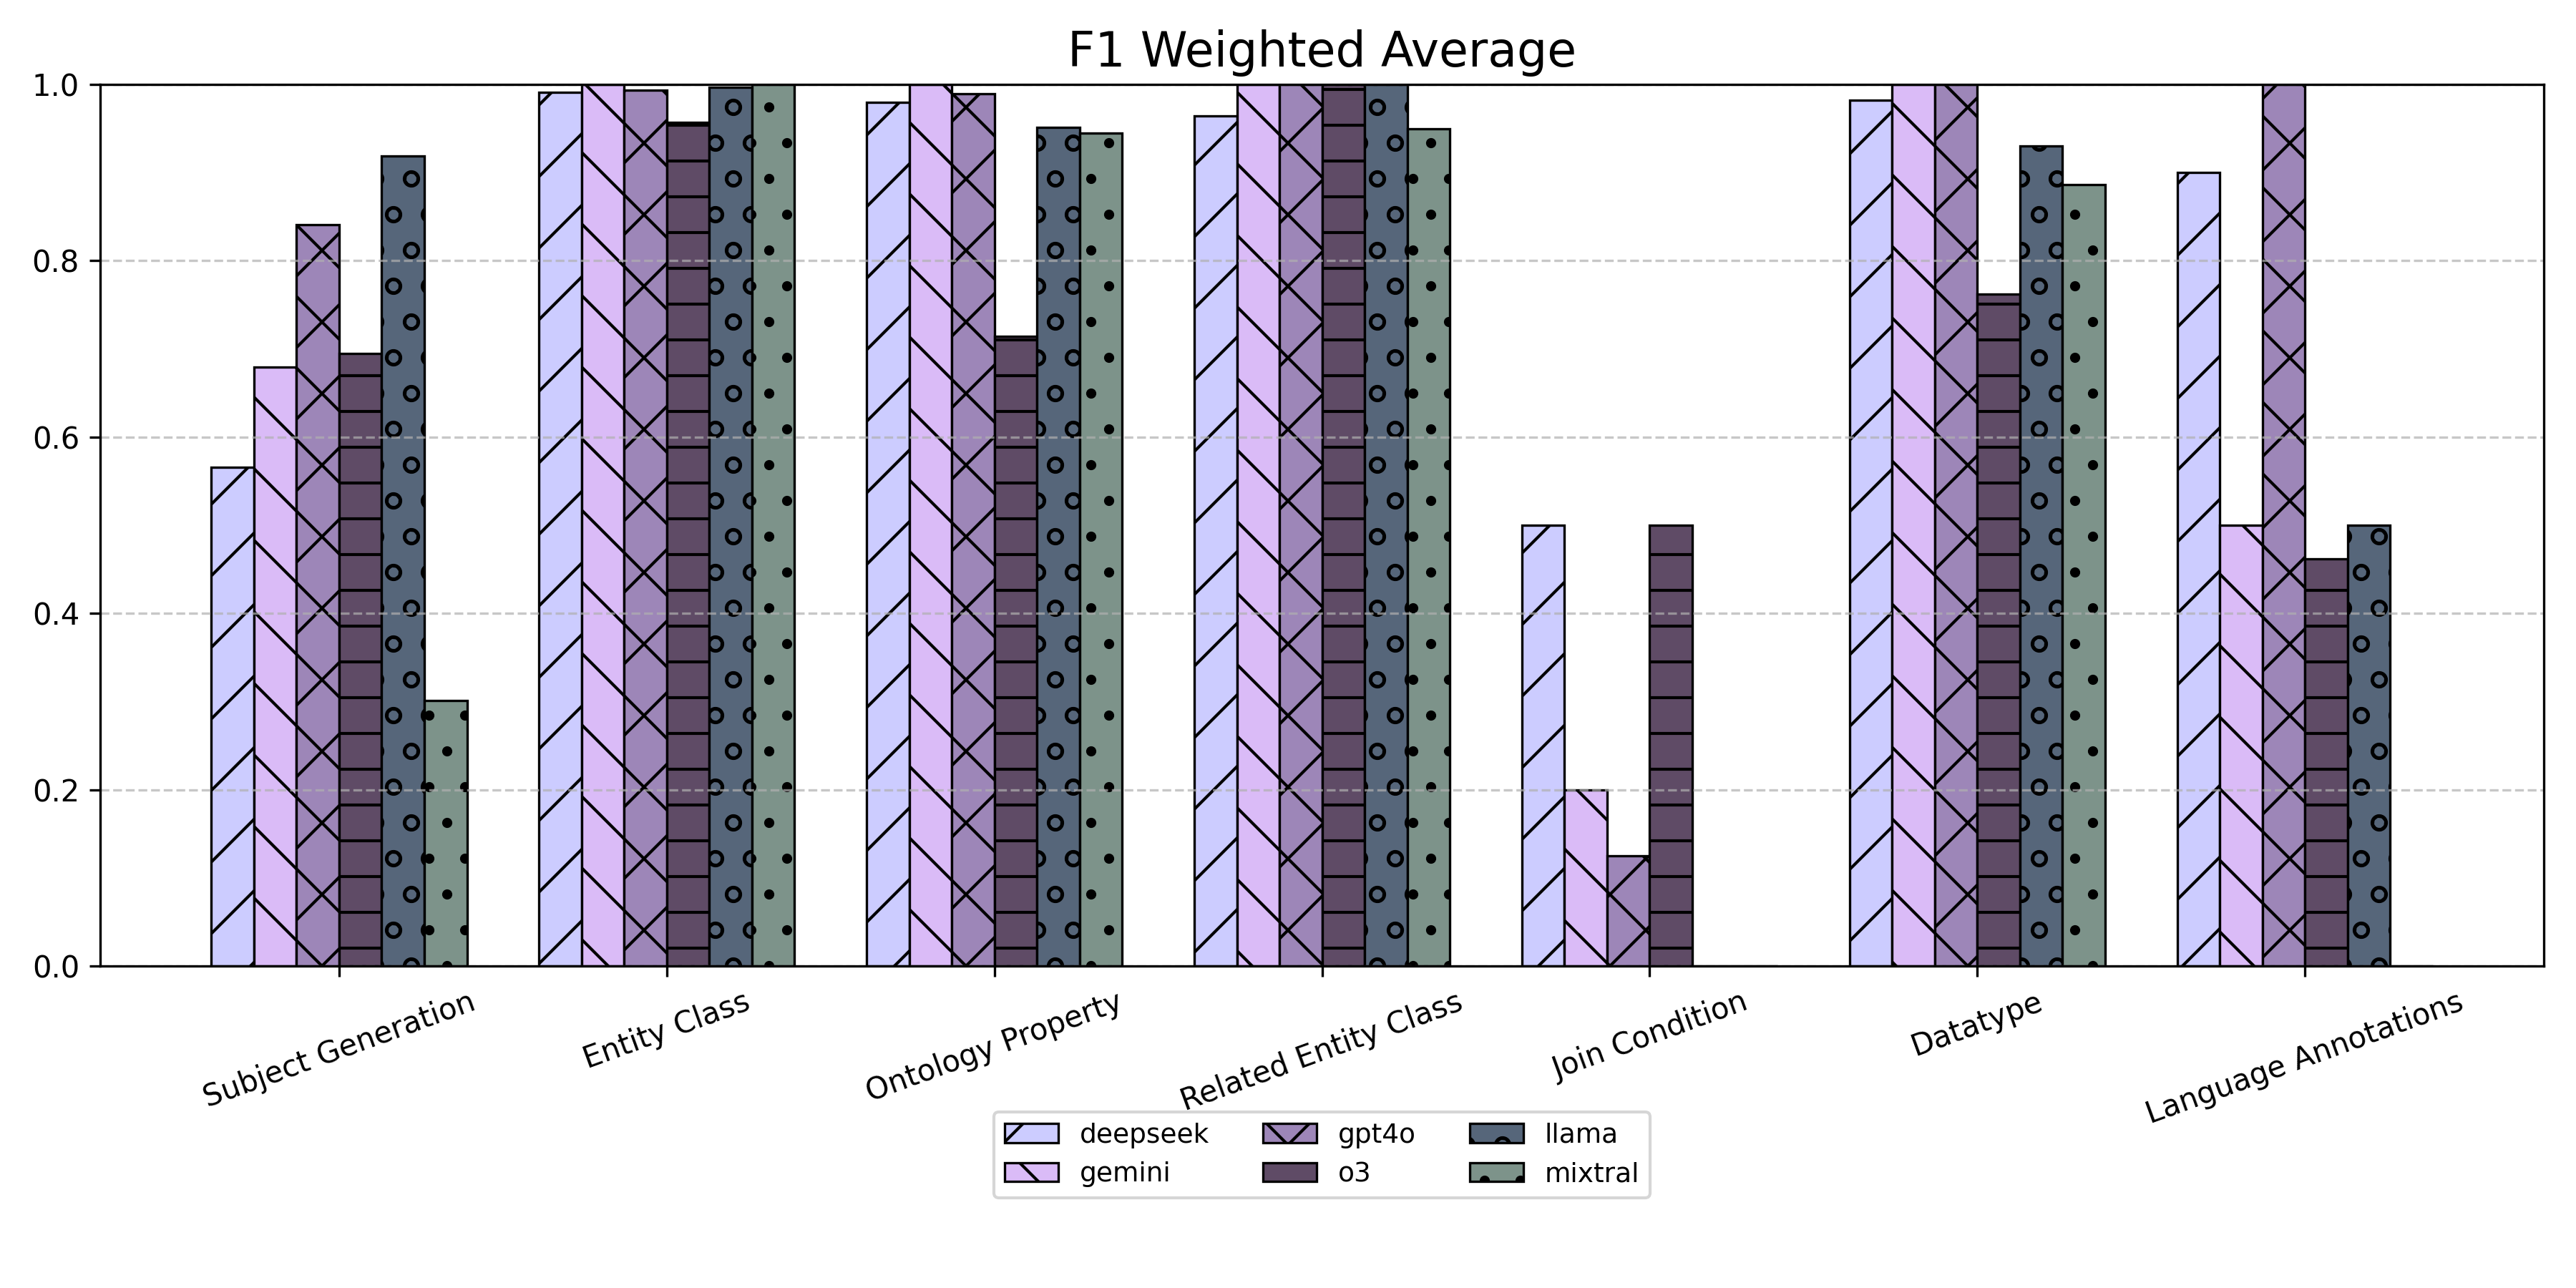

The table this chart was drawn from, first rows:
Method, Data Reference, Ontology Property, Entity Class, Related Entity Class, Subject Generation, Join Condition, Datatype, Language Annotations
deepseek, 0.7479, 0.9797, 0.9909, 0.9643, 0.5661, 0.5, 0.9825, 0.9
gemini, 0.8604, 1, 1, 1, 0.6796, 0.2, 1, 0.5
gpt4o, 0.6667, 0.9897, 0.9938, 1, 0.8412, 0.125, 1, 1
llama, 0.8475, 0.9511, 0.997, 1, 0.9185, 0.000000000, 0.9302, 0.5
mixtral, 0.625, 0.9445, 1, 0.95, 0.3011, 0.000000000, 0.8862, 0.000000000
o3, 0.7168, 0.7144, 0.9571, 1, 0.695, 0.5, 0.7618, 0.4615
